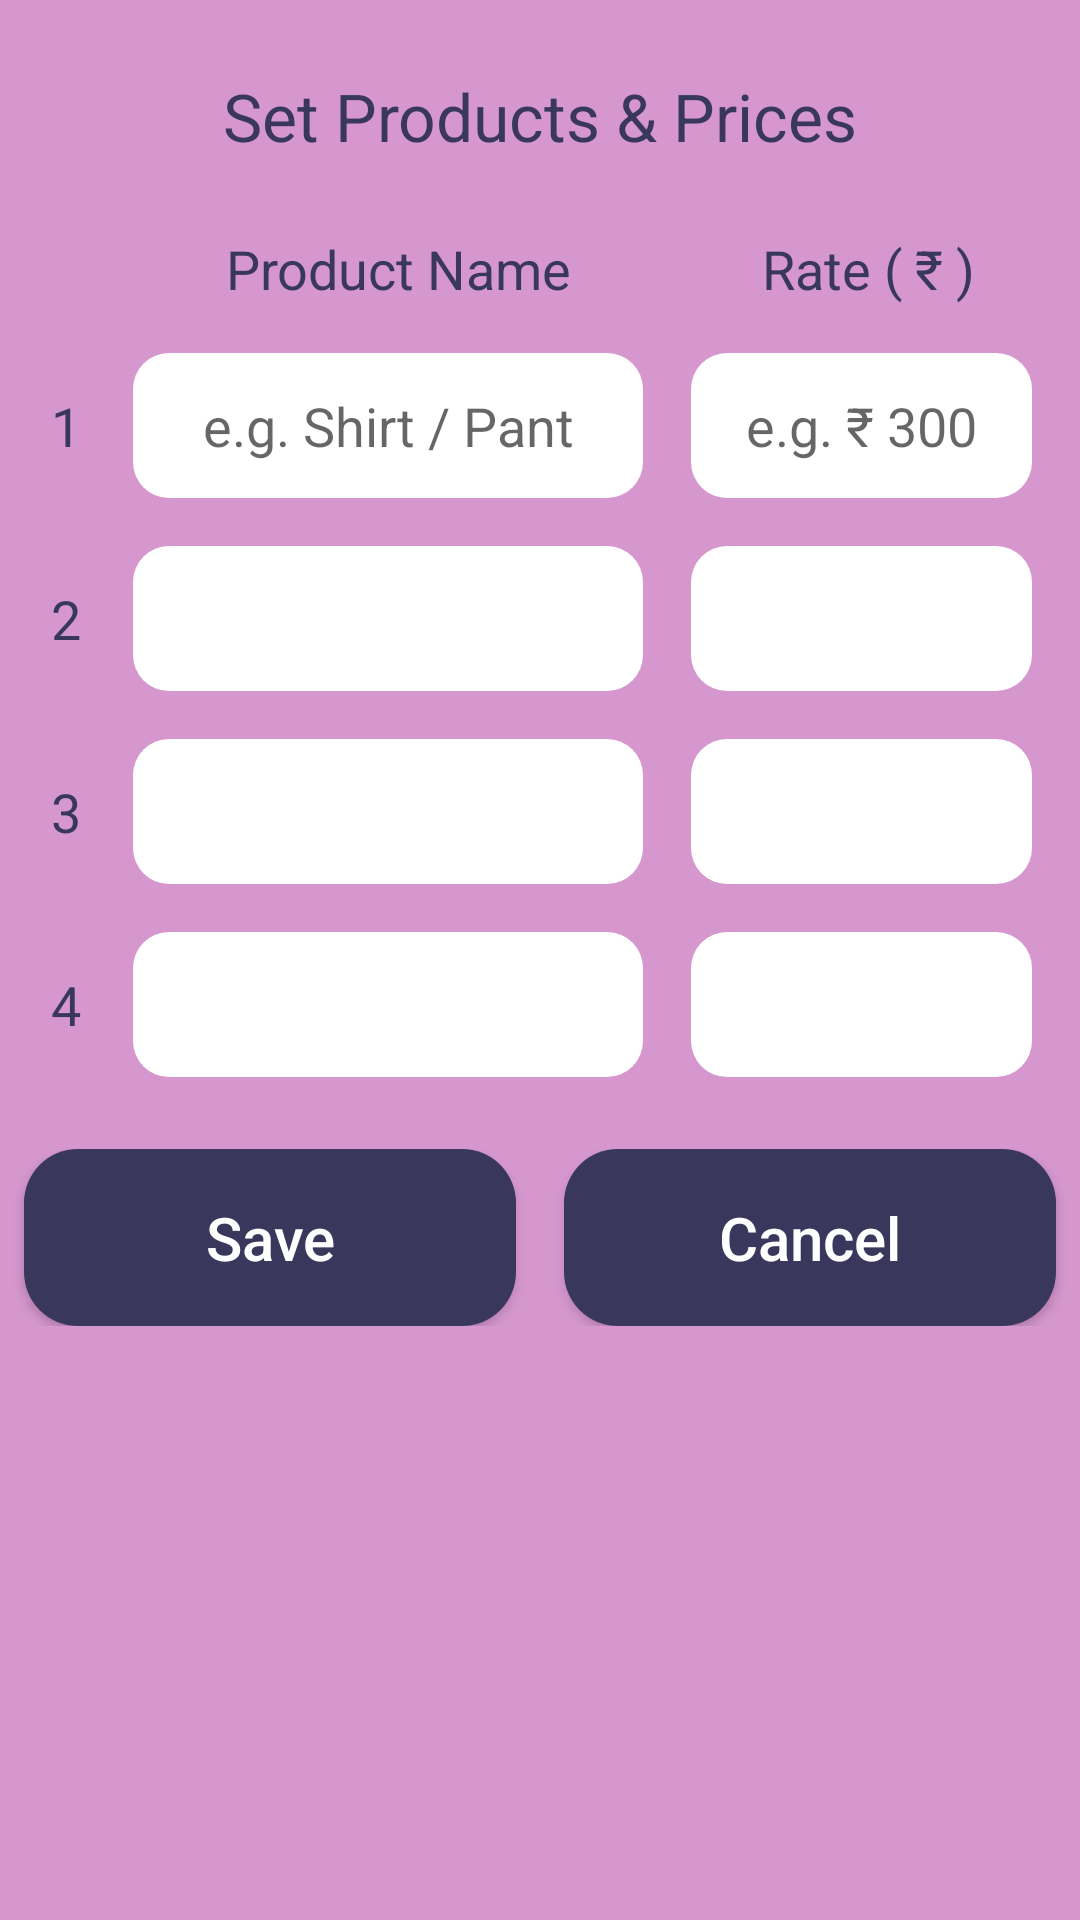

Here is an Android app screen rendered from its layout file. Give the layout XML and the strings, colors and styles it references.
<!-- AndroidManifest.xml: application theme AppTheme -->
<!-- res/layout/dialog_products.xml -->
<?xml version="1.0" encoding="utf-8"?>
<LinearLayout
    xmlns:android="http://schemas.android.com/apk/res/android" android:layout_width="match_parent"
    android:layout_height="wrap_content"
    android:background="@color/colorAccent"
    android:orientation="vertical"
    android:paddingVertical="8dp">

    <TextView
        android:layout_width="match_parent"
        android:layout_height="wrap_content"
        android:text="Set Products &amp; Prices"
        android:textColor="@color/colorPrimaryDark"
        android:textSize="22sp"
        android:gravity="center"
        android:layout_marginVertical="16dp"/>

    <LinearLayout
        android:layout_width="match_parent"
        android:layout_height="wrap_content"
        android:orientation="vertical"
        android:paddingHorizontal="8dp">

        <LinearLayout
            android:layout_width="match_parent"
            android:layout_height="wrap_content"
            android:orientation="horizontal"
            android:weightSum="11"
            android:layout_marginVertical="8dp">

            <TextView
                android:layout_width="0dp"
                android:layout_weight="1"
                android:layout_height="wrap_content"
                android:text=""
                android:textColor="@color/colorWhite"
                android:textSize="18sp"
                android:layout_gravity="center"
                android:gravity="center"/>

            <TextView
                android:layout_width="0dp"
                android:layout_weight="6"
                android:layout_height="wrap_content"
                android:text="Product Name"
                android:textColor="@color/colorPrimaryDark"
                android:textSize="18sp"
                android:layout_gravity="center"
                android:gravity="center"/>

            <TextView
                android:layout_width="0dp"
                android:layout_weight="4"
                android:layout_height="wrap_content"
                android:text="Rate ( &#8377; )"
                android:textColor="@color/colorPrimaryDark"
                android:textSize="18sp"
                android:layout_gravity="center"
                android:gravity="center"/>

        </LinearLayout>

        <LinearLayout
            android:layout_width="match_parent"
            android:layout_height="wrap_content"
            android:orientation="horizontal"
            android:layout_marginVertical="8dp"
            android:weightSum="11">

            <TextView
                android:layout_width="0dp"
                android:layout_weight="1"
                android:layout_height="wrap_content"
                android:text="1"
                android:textColor="@color/colorPrimaryDark"
                android:textSize="18sp"
                android:layout_gravity="center"
                android:gravity="center"/>

            <EditText
                android:id="@+id/et_product_name_1"
                android:layout_width="0dp"
                android:layout_height="wrap_content"
                android:layout_gravity="center"
                android:layout_weight="6"
                android:background="@drawable/custom_edit_text"
                android:gravity="center"
                android:hint="e.g. Shirt / Pant"
                android:layout_marginHorizontal="8dp"
                android:textColor="@color/colorBlack"
                android:inputType="textCapWords"
                android:textSize="@dimen/button_text" />

            <EditText
                android:id="@+id/et_product_rate_1"
                android:layout_width="0dp"
                android:layout_height="wrap_content"
                android:layout_gravity="center"
                android:layout_weight="4"
                android:layout_marginHorizontal="8dp"
                android:background="@drawable/custom_edit_text"
                android:gravity="center"
                android:hint="e.g. &#8377; 300"
                android:textColor="@color/colorBlack"
                android:inputType="number"
                android:textSize="@dimen/button_text" />

        </LinearLayout>

        <LinearLayout
            android:layout_width="match_parent"
            android:layout_height="wrap_content"
            android:orientation="horizontal"
            android:layout_marginVertical="8dp"
            android:weightSum="11">

            <TextView
                android:layout_width="0dp"
                android:layout_weight="1"
                android:layout_height="wrap_content"
                android:text="2"
                android:textColor="@color/colorPrimaryDark"
                android:textSize="18sp"
                android:layout_gravity="center"
                android:gravity="center"/>

            <EditText
                android:id="@+id/et_product_name_2"
                android:layout_width="0dp"
                android:layout_height="wrap_content"
                android:layout_gravity="center"
                android:layout_weight="6"
                android:background="@drawable/custom_edit_text"
                android:gravity="center"
                android:layout_marginHorizontal="8dp"
                android:textColor="@color/colorBlack"
                android:inputType="textCapWords"
                android:textSize="@dimen/button_text" />

            <EditText
                android:id="@+id/et_product_rate_2"
                android:layout_width="0dp"
                android:layout_height="wrap_content"
                android:layout_gravity="center"
                android:layout_weight="4"
                android:layout_marginHorizontal="8dp"
                android:background="@drawable/custom_edit_text"
                android:gravity="center"
                android:textColor="@color/colorBlack"
                android:inputType="number"
                android:textSize="@dimen/button_text" />

        </LinearLayout>

        <LinearLayout
            android:layout_width="match_parent"
            android:layout_height="wrap_content"
            android:orientation="horizontal"
            android:layout_marginVertical="8dp"
            android:weightSum="11">

            <TextView
                android:layout_width="0dp"
                android:layout_weight="1"
                android:layout_height="wrap_content"
                android:text="3"
                android:textColor="@color/colorPrimaryDark"
                android:textSize="18sp"
                android:layout_gravity="center"
                android:gravity="center"/>

            <EditText
                android:id="@+id/et_product_name_3"
                android:layout_width="0dp"
                android:layout_height="wrap_content"
                android:layout_gravity="center"
                android:layout_weight="6"
                android:background="@drawable/custom_edit_text"
                android:gravity="center"
                android:layout_marginHorizontal="8dp"
                android:textColor="@color/colorBlack"
                android:inputType="textCapWords"
                android:textSize="@dimen/button_text" />

            <EditText
                android:id="@+id/et_product_rate_3"
                android:layout_width="0dp"
                android:layout_height="wrap_content"
                android:layout_gravity="center"
                android:layout_weight="4"
                android:layout_marginHorizontal="8dp"
                android:background="@drawable/custom_edit_text"
                android:gravity="center"
                android:textColor="@color/colorBlack"
                android:inputType="number"
                android:textSize="@dimen/button_text" />

        </LinearLayout>

        <LinearLayout
            android:layout_width="match_parent"
            android:layout_height="wrap_content"
            android:orientation="horizontal"
            android:layout_marginVertical="8dp"
            android:weightSum="11">

            <TextView
                android:layout_width="0dp"
                android:layout_weight="1"
                android:layout_height="wrap_content"
                android:text="4"
                android:textColor="@color/colorPrimaryDark"
                android:textSize="18sp"
                android:layout_gravity="center"
                android:gravity="center"/>

            <EditText
                android:id="@+id/et_product_name_4"
                android:layout_width="0dp"
                android:layout_height="wrap_content"
                android:layout_gravity="center"
                android:layout_weight="6"
                android:background="@drawable/custom_edit_text"
                android:gravity="center"
                android:layout_marginHorizontal="8dp"
                android:textColor="@color/colorBlack"
                android:inputType="textCapWords"
                android:textSize="@dimen/button_text" />

            <EditText
                android:id="@+id/et_product_rate_4"
                android:layout_width="0dp"
                android:layout_height="wrap_content"
                android:layout_gravity="center"
                android:layout_weight="4"
                android:layout_marginHorizontal="8dp"
                android:background="@drawable/custom_edit_text"
                android:gravity="center"
                android:textColor="@color/colorBlack"
                android:inputType="number"
                android:textSize="@dimen/button_text" />

        </LinearLayout>

    </LinearLayout>

    <LinearLayout
        android:layout_width="match_parent"
        android:layout_height="wrap_content"
        android:orientation="horizontal"
        android:layout_marginTop="16dp"
        android:weightSum="2">

        <Button
            android:id="@+id/btn_save_products"
            android:layout_width="0dp"
            android:layout_height="wrap_content"
            android:layout_weight="1"
            android:layout_marginHorizontal="8dp"
            android:text="@string/save"
            android:textAllCaps="false"
            android:background="@drawable/custom_button"
            android:textColor="@color/colorWhite"
            android:textSize="@dimen/form_text" />

        <Button
            android:id="@+id/btn_cancel_products"
            android:layout_width="0dp"
            android:layout_height="wrap_content"
            android:layout_marginHorizontal="8dp"
            android:layout_weight="1"
            android:text="@string/cancel"
            android:textAllCaps="false"
            android:background="@drawable/custom_button"
            android:textColor="@color/colorWhite"
            android:textSize="@dimen/form_text" />

    </LinearLayout>

</LinearLayout>
<!-- resources referenced by this layout -->
<resources>
  <color name="colorAccent">#D597CE</color>
  <color name="colorBlack">#000000</color>
  <color name="colorPrimaryDark">#39375B</color>
  <color name="colorWhite">#FFFFFF</color>
  <dimen name="button_text">18sp</dimen>
  <dimen name="form_text">20sp</dimen>
  <!-- drawable custom_button (drawable) -->
  <?xml version="1.0" encoding="utf-8"?>
  <shape xmlns:android="http://schemas.android.com/apk/res/android"
      android:shape="rectangle">
  
      <corners android:radius="18dp"/>
  
      <solid android:color="@color/colorPrimaryDark"/>
  
      <padding
          android:right="30dp"
          android:left="30dp"
          android:top="16dp"
          android:bottom="16dp"/>
  
  </shape>
  <!-- drawable custom_edit_text (drawable) -->
  <?xml version="1.0" encoding="utf-8"?>
  <shape xmlns:android="http://schemas.android.com/apk/res/android"
      android:shape="rectangle">
  
      <corners android:radius="12dp"/>
  
      <solid android:color="@color/colorWhite"/>
  
      <padding
          android:top="12dp"
          android:bottom="12dp"
          android:right="4dp"
          android:left="4dp"/>
  
  </shape>
  <string name="cancel">Cancel</string>
  <string name="save">Save</string>
  <style name="AppTheme" parent="Theme.AppCompat.Light.DarkActionBar">
          
          <item name="colorPrimary">@color/colorPrimary</item>
          <item name="colorPrimaryDark">@color/colorPrimaryDark</item>
          <item name="colorAccent">@color/colorAccent</item>
      </style>
  <color name="colorPrimary">#745C97</color>
</resources>
